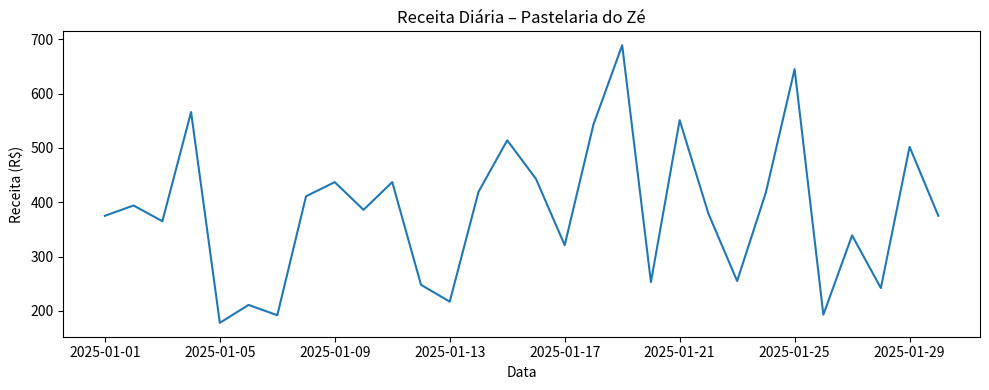
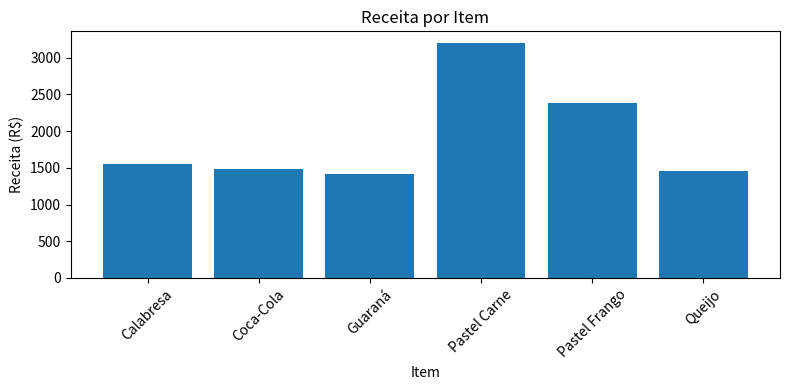

Here is the Python script that generated these plots, in order:
import pandas as pd
import numpy as np
import matplotlib.pyplot as plt
from scipy import stats

# 1. Simular Dataset de 30 dias
np.random.seed(47)

dias = pd.date_range(start="2025-01-01", periods=30, freq="D")
itens = ["Pastel Carne", "Pastel Frango", "Queijo", "Calabresa", "Coca-Cola", "Guaraná"]
prob_itens = [0.25, 0.20, 0.15, 0.15, 0.15, 0.10]

linhas = []

for dia in dias:
    vendas_dia = np.random.randint(8, 25)  # fluxo realista de vendas diárias

    for _ in range(vendas_dia):
        linhas.append({
            "Data": dia,
            "Item": np.random.choice(itens, p=prob_itens),
            "Quantidade": np.random.randint(1, 6),
            "Preco": np.random.choice([6, 7, 8, 9, 10])
        })

df = pd.DataFrame(linhas)

# Introduzir um valor faltante e um outlier
df.loc[5, "Quantidade"] = np.nan
df.loc[10, "Quantidade"] = 99  # Outlier absurdo

# Tratar valores faltantes
df.fillna({"Quantidade": df["Quantidade"].median()}, inplace=True)

# Detectar e tratar outliers pelo Z-score
z = np.abs(stats.zscore(df["Quantidade"]))
df.loc[z > 3, "Quantidade"] = df["Quantidade"].median()

# Criar coluna de Receita
df["Receita"] = df["Quantidade"] * df["Preco"]

# Insights simples → receita por dia
receita_dia = df.groupby("Data")["Receita"].sum()

plt.figure(figsize=(10,4))
plt.plot(receita_dia.index, receita_dia.values)
plt.title("Receita Diária – Pastelaria do Zé")
plt.xlabel("Data")
plt.ylabel("Receita (R$)")
plt.tight_layout()
plt.show()

# 6. Item mais lucrativo
receita_item = df.groupby("Item")["Receita"].sum()
plt.figure(figsize=(8,4))
plt.bar(receita_item.index, receita_item.values)
plt.xticks(rotation=45)
plt.title("Receita por Item")
plt.xlabel("Item")
plt.ylabel("Receita (R$)")
plt.tight_layout()
plt.show()

print("\nResumo final:")
print(df.head())